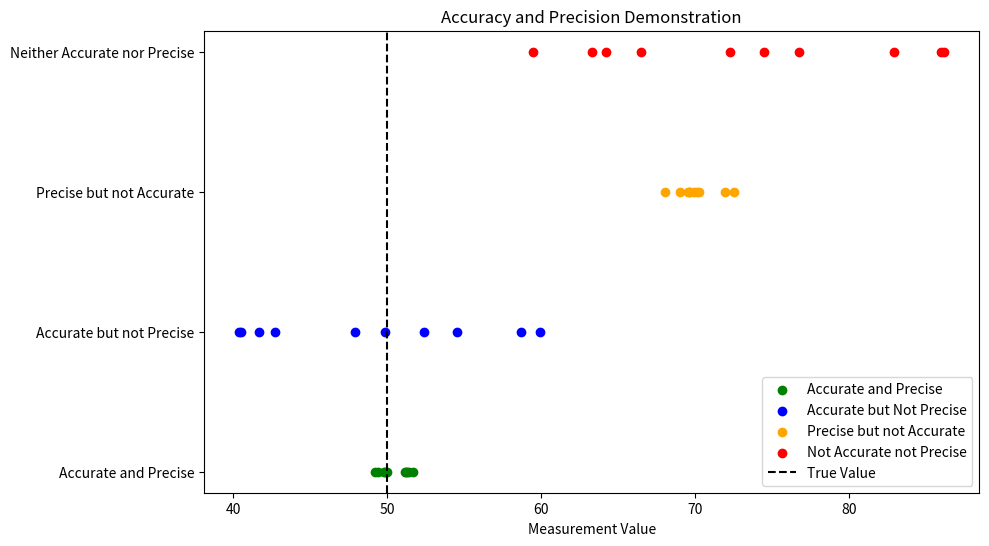

This figure's Python source:

import numpy as np
import matplotlib.pyplot as plt

# Target value (true value)
true_value = 50

# Simulate data
# 1. Accurate and Precise (close to true value and tightly grouped)

'''
loc = true_value (True_value = 50): The values will be centered around the 
true value (50).
scale = 1: The standard deviation (spread) is small, meaning the values will
be tightly grouped around the true value.
This implies the high precision.
The measurement will vary only a little from the true value, so they'll be 
both accurate (close to 50) and precise (close to each other).
'''

accurate_precise = np.random.normal(loc = true_value, scale=1, size=10)

# 2. Accurate but not Precise (close to true value but spread out)
accurate_not_precise = np.random.normal(loc = true_value, scale=10, size=10)

'''
The two lines of code which you have highlighted may look similar, but 
they differ in one important aspect: the value of scale, which controls
the spread of the generated values around the true value (loc)
'''

# 3. Precise but not accurate (far from true value but tightly grouped )
# Standard Deviation is low
precise_not_accurate = np.random.normal(loc = 70, scale = 1, size = 10)

# 4. Neither accurate nor precise (far from true value and spread out)
not_accurate_not_precise = np.random.normal(loc = 70, scale = 10, size = 10)

#Plotting the results:
plt.figure(figsize=(10,6))

# Plot 1: Accurate and Precise
plt.scatter(accurate_precise, [1]*10, color = 'green', label = 'Accurate and Precise')

# Plot 2: Accurate but not Precise
plt.scatter(accurate_not_precise, [2]*10, color = 'blue', label = 'Accurate but Not Precise')

# Plot 3: Precise but not Accurate
plt.scatter(precise_not_accurate, [3]*10, color = 'orange', label = 'Precise but not Accurate')

# Plot 4: Not Accurate not Precise
plt.scatter(not_accurate_not_precise, [4]*10, color = 'red', label = 'Not Accurate not Precise')

# Adding target line
plt.axvline(true_value, color = 'black', linestyle = '--', label = 'True Value')

# Labels and legend
plt.yticks([1,2,3,4], ['Accurate and Precise','Accurate but not Precise','Precise but not Accurate','Neither Accurate nor Precise'])
plt.xlabel('Measurement Value')
plt.legend()
plt.title('Accuracy and Precision Demonstration')




